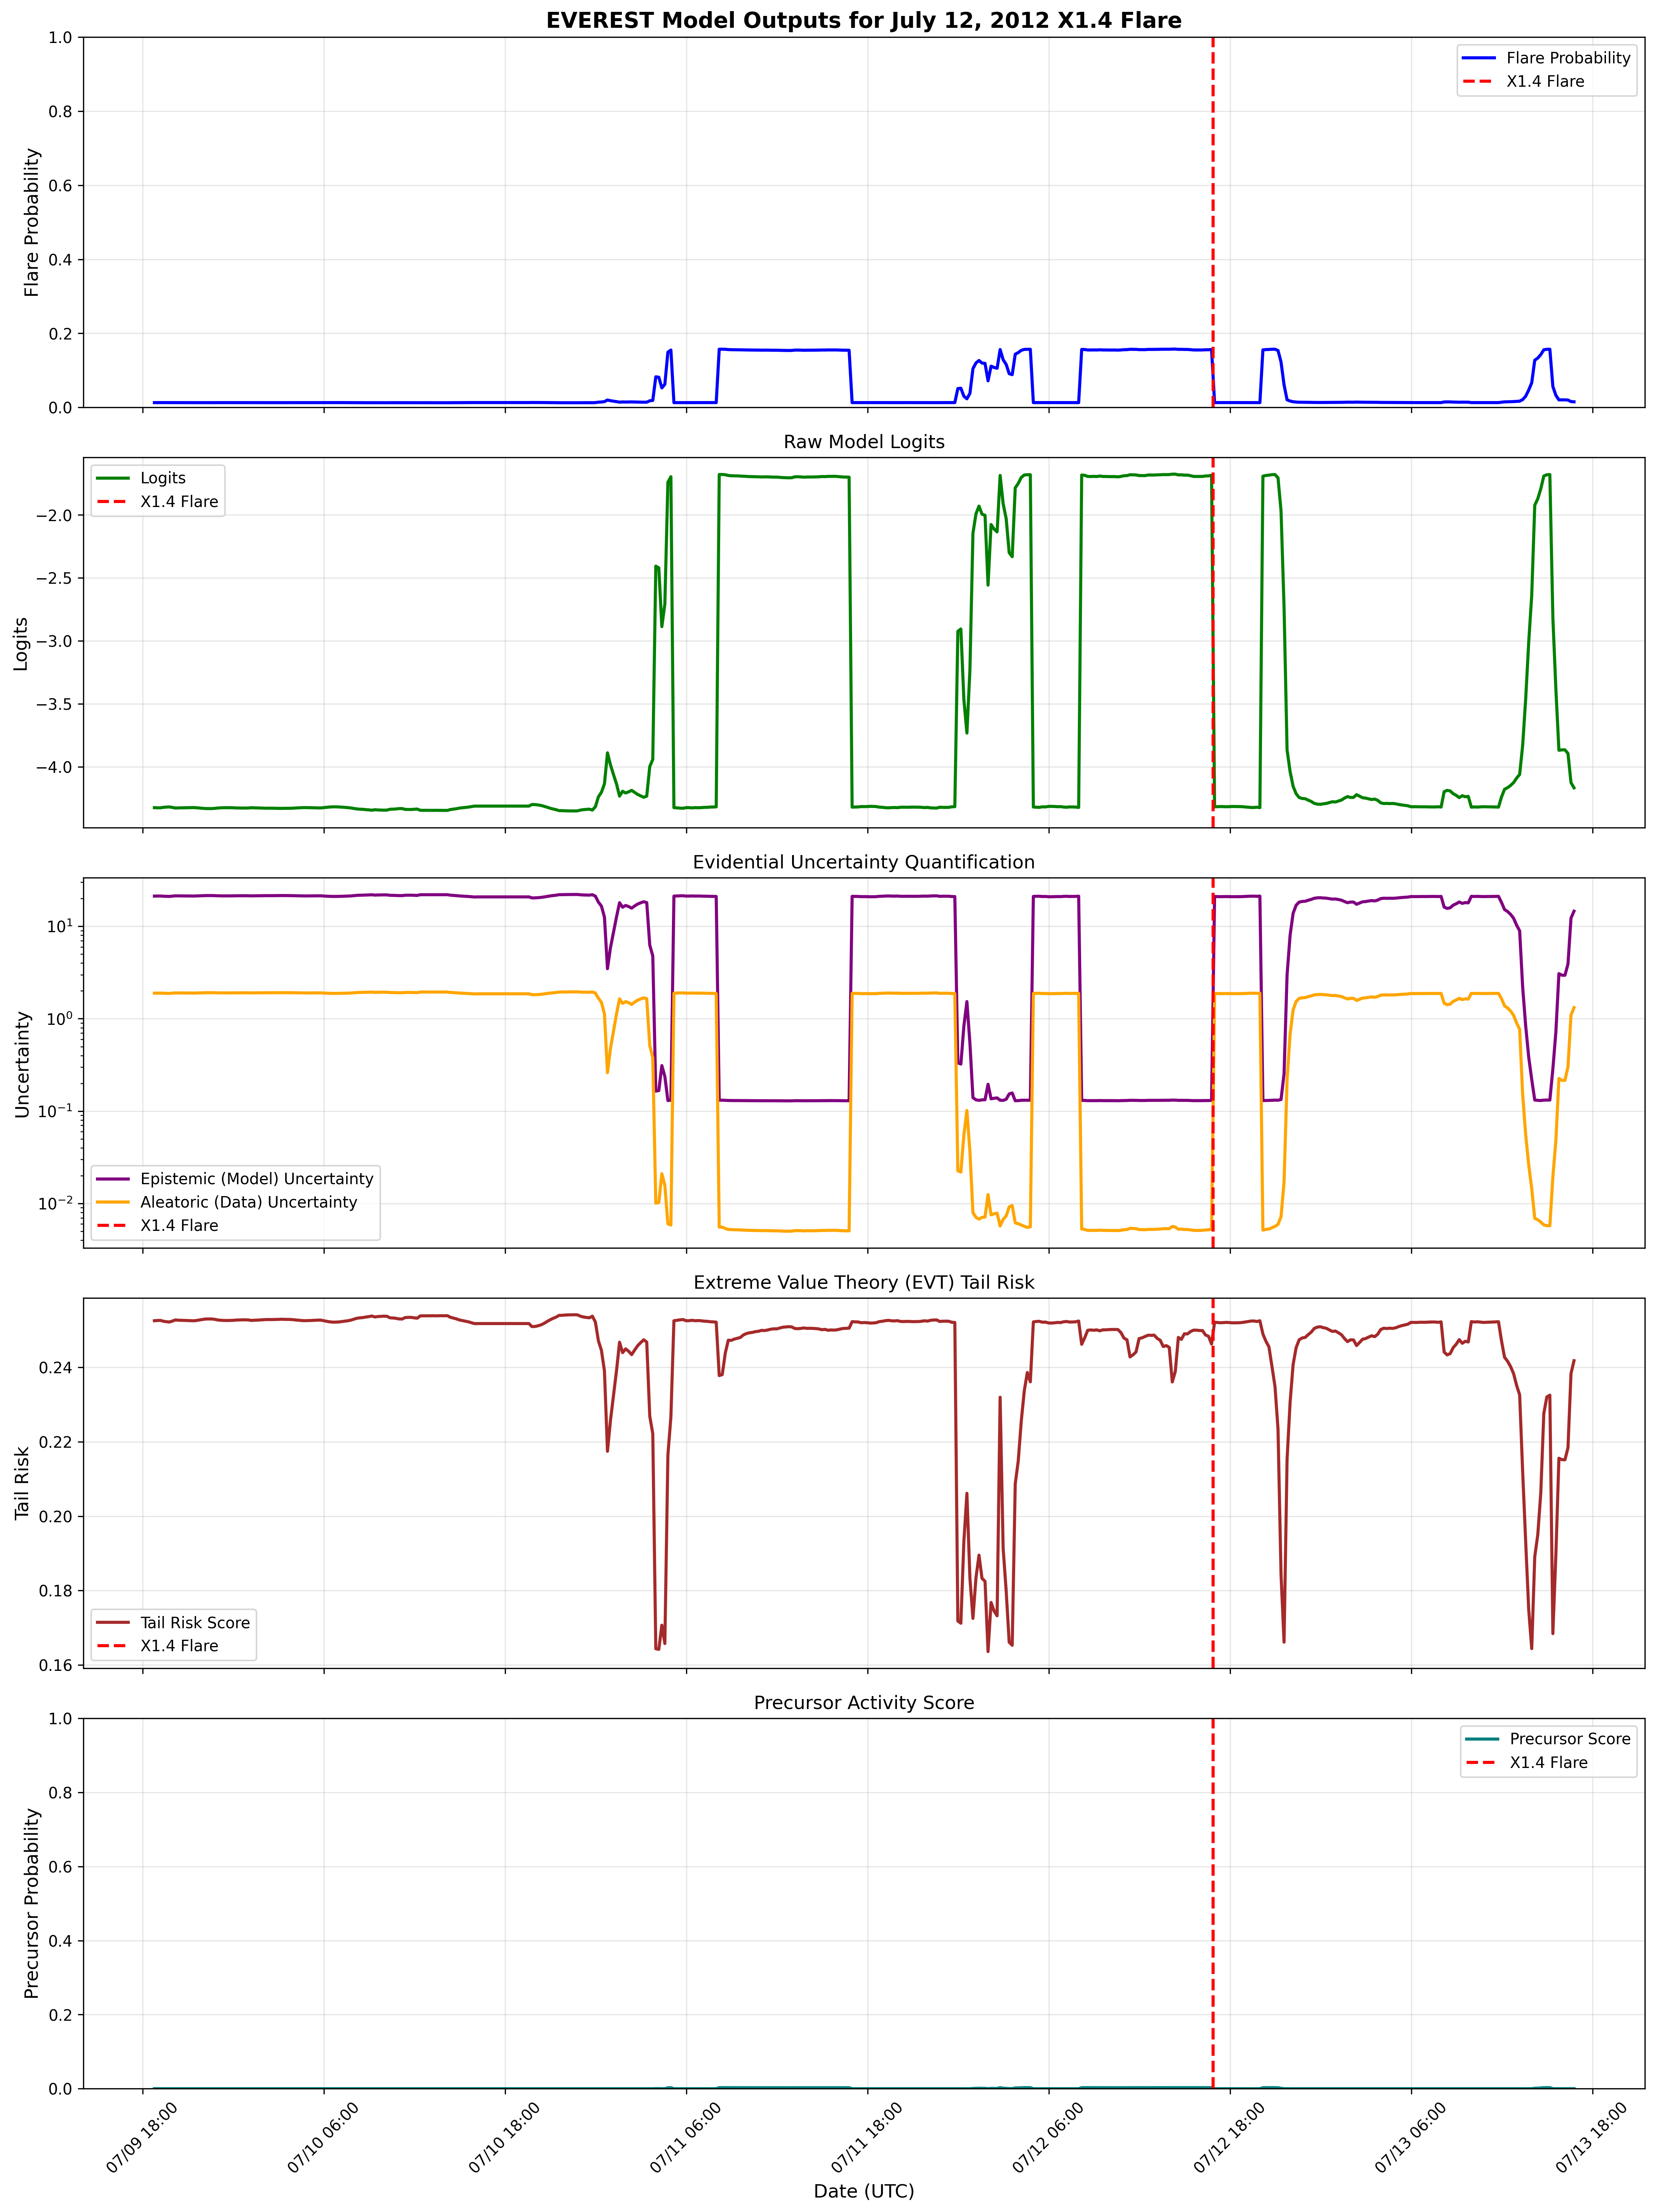

This chart was generated by the following Python code:
import sys
import os
sys.path.append('/Users/antanaszilinskas/Github/masters-project/models')

import numpy as np
import pandas as pd
import matplotlib.pyplot as plt
import matplotlib.dates as mdates
from datetime import datetime, timedelta
import warnings
warnings.filterwarnings('ignore')

from solarknowledge_ret_plus import RETPlusWrapper
import torch

# Load July 12, 2012 X1.4 flare data
def load_july_12_data():
    """Load data around July 12, 2012 X1.4 flare"""
    
    # Load the data file
    df = pd.read_csv('/Users/antanaszilinskas/Github/masters-project/Nature_data/training_data_M5_72.csv')
    
    # Convert timestamp
    df['timestamp'] = pd.to_datetime(df['DATE__OBS'], utc=True)
    
    # Filter to July 12, 2012 flare period (72h before to 24h after)
    flare_time = pd.Timestamp('2012-07-12 16:52:00', tz='UTC')
    start_time = flare_time - timedelta(hours=72)
    end_time = flare_time + timedelta(hours=24)
    
    period_data = df[(df['timestamp'] >= start_time) & (df['timestamp'] <= end_time)].copy()
    print(f"Loaded {len(period_data)} data points from {start_time} to {end_time}")
    
    return period_data, flare_time

def prepare_sequences(data, sequence_length=10):
    """Prepare sequences for the model with correct 9 features"""
    
    # The 9 features used by the model (from models/utils.py)
    feature_columns = [
        'TOTUSJH', 'TOTUSJZ', 'USFLUX', 'TOTBSQ', 'R_VALUE',
        'TOTPOT', 'SAVNCPP', 'AREA_ACR', 'ABSNJZH'
    ]
    
    # Extract features and normalize
    features = data[feature_columns].values
    
    # Simple standardization
    features = (features - np.mean(features, axis=0)) / (np.std(features, axis=0) + 1e-8)
    
    # Create sequences
    sequences = []
    timestamps = []
    
    for i in range(len(features) - sequence_length + 1):
        seq = features[i:i+sequence_length]
        sequences.append(seq)
        timestamps.append(data.iloc[i+sequence_length-1]['timestamp'])
    
    return np.array(sequences), timestamps

def analyze_model_outputs(model, sequences, timestamps, flare_time):
    """Comprehensive analysis of all model outputs"""
    
    model.model.eval()
    
    # Get device from the model
    device = next(model.model.parameters()).device
    print(f"Model is on device: {device}")
    
    with torch.no_grad():
        # Convert to tensor and move to correct device
        X_tensor = torch.tensor(sequences, dtype=torch.float32).to(device)
        
        # Get all model outputs
        outputs = model.model(X_tensor)
        
        # Extract all components
        logits = outputs['logits'].cpu().numpy().flatten()
        probabilities = 1 / (1 + np.exp(-logits))  # sigmoid
        
        evid = outputs['evid'].cpu().numpy() if outputs['evid'] is not None else None
        gpd = outputs['gpd'].cpu().numpy() if outputs['gpd'] is not None else None
        precursor = outputs['precursor'].cpu().numpy().flatten() if outputs['precursor'] is not None else None
        
    # Create comprehensive dataframe
    results_df = pd.DataFrame({
        'timestamp': timestamps,
        'logits': logits,
        'probability': probabilities,
    })
    
    # Add evidential uncertainty if available
    if evid is not None:
        results_df['evid_mu'] = evid[:, 0]
        results_df['evid_nu'] = evid[:, 1] 
        results_df['evid_alpha'] = evid[:, 2]
        results_df['evid_beta'] = evid[:, 3]
        
        # Compute epistemic and aleatoric uncertainty
        nu = evid[:, 1]
        alpha = evid[:, 2] 
        beta = evid[:, 3]
        
        # Epistemic uncertainty (model uncertainty)
        epistemic_uncertainty = beta / (nu * (alpha - 1))
        epistemic_uncertainty[alpha <= 1] = np.inf  # Undefined when alpha <= 1
        
        # Aleatoric uncertainty (data uncertainty) 
        aleatoric_uncertainty = beta / (alpha - 1)
        aleatoric_uncertainty[alpha <= 1] = np.inf
        
        results_df['epistemic_uncertainty'] = epistemic_uncertainty
        results_df['aleatoric_uncertainty'] = aleatoric_uncertainty
        results_df['total_uncertainty'] = epistemic_uncertainty + aleatoric_uncertainty
    
    # Add EVT parameters if available
    if gpd is not None:
        results_df['evt_xi'] = gpd[:, 0]  # Shape parameter
        results_df['evt_sigma'] = gpd[:, 1]  # Scale parameter
        
        # EVT-based tail risk score
        xi = gpd[:, 0]
        sigma = gpd[:, 1]
        # Higher xi means heavier tail (more extreme events likely)
        results_df['tail_risk'] = np.abs(xi) * sigma
    
    # Add precursor score if available
    if precursor is not None:
        precursor_probs = 1 / (1 + np.exp(-precursor))  # sigmoid
        results_df['precursor_score'] = precursor_probs
    
    # Calculate time to flare
    results_df['hours_to_flare'] = (flare_time - results_df['timestamp']).dt.total_seconds() / 3600
    
    return results_df

def create_comprehensive_visualization(results_df, flare_time):
    """Create comprehensive visualization of all model outputs"""
    
    # Determine number of subplots based on available data
    n_plots = 2  # Always have probability and logits
    if 'total_uncertainty' in results_df.columns:
        n_plots += 1
    if 'tail_risk' in results_df.columns:
        n_plots += 1
    if 'precursor_score' in results_df.columns:
        n_plots += 1
    
    fig, axes = plt.subplots(n_plots, 1, figsize=(15, 4*n_plots), sharex=True)
    if n_plots == 1:
        axes = [axes]
    
    plot_idx = 0
    
    # 1. Main flare probability
    ax = axes[plot_idx]
    ax.plot(results_df['timestamp'], results_df['probability'], 'b-', linewidth=2, label='Flare Probability')
    ax.axvline(flare_time, color='red', linestyle='--', linewidth=2, label='X1.4 Flare')
    ax.set_ylabel('Flare Probability', fontsize=12)
    ax.set_title('EVEREST Model Outputs for July 12, 2012 X1.4 Flare', fontsize=14, fontweight='bold')
    ax.grid(True, alpha=0.3)
    ax.legend()
    ax.set_ylim(0, 1)
    plot_idx += 1
    
    # 2. Logits (raw model output)
    ax = axes[plot_idx]
    ax.plot(results_df['timestamp'], results_df['logits'], 'g-', linewidth=2, label='Logits')
    ax.axvline(flare_time, color='red', linestyle='--', linewidth=2, label='X1.4 Flare')
    ax.set_ylabel('Logits', fontsize=12)
    ax.set_title('Raw Model Logits', fontsize=12)
    ax.grid(True, alpha=0.3)
    ax.legend()
    plot_idx += 1
    
    # 3. Evidential uncertainty if available
    if 'total_uncertainty' in results_df.columns:
        ax = axes[plot_idx]
        
        # Filter out infinite values for plotting
        mask = np.isfinite(results_df['epistemic_uncertainty']) & np.isfinite(results_df['aleatoric_uncertainty'])
        
        if mask.sum() > 0:
            ax.plot(results_df.loc[mask, 'timestamp'], results_df.loc[mask, 'epistemic_uncertainty'], 
                   'purple', linewidth=2, label='Epistemic (Model) Uncertainty')
            ax.plot(results_df.loc[mask, 'timestamp'], results_df.loc[mask, 'aleatoric_uncertainty'], 
                   'orange', linewidth=2, label='Aleatoric (Data) Uncertainty')
        
        ax.axvline(flare_time, color='red', linestyle='--', linewidth=2, label='X1.4 Flare')
        ax.set_ylabel('Uncertainty', fontsize=12)
        ax.set_title('Evidential Uncertainty Quantification', fontsize=12)
        ax.grid(True, alpha=0.3)
        ax.legend()
        ax.set_yscale('log')
        plot_idx += 1
    
    # 4. EVT tail risk if available
    if 'tail_risk' in results_df.columns:
        ax = axes[plot_idx]
        ax.plot(results_df['timestamp'], results_df['tail_risk'], 'brown', linewidth=2, label='Tail Risk Score')
        ax.axvline(flare_time, color='red', linestyle='--', linewidth=2, label='X1.4 Flare')
        ax.set_ylabel('Tail Risk', fontsize=12)
        ax.set_title('Extreme Value Theory (EVT) Tail Risk', fontsize=12)
        ax.grid(True, alpha=0.3)
        ax.legend()
        plot_idx += 1
    
    # 5. Precursor score if available
    if 'precursor_score' in results_df.columns:
        ax = axes[plot_idx]
        ax.plot(results_df['timestamp'], results_df['precursor_score'], 'teal', linewidth=2, label='Precursor Score')
        ax.axvline(flare_time, color='red', linestyle='--', linewidth=2, label='X1.4 Flare')
        ax.set_ylabel('Precursor Probability', fontsize=12)
        ax.set_title('Precursor Activity Score', fontsize=12)
        ax.grid(True, alpha=0.3)
        ax.legend()
        ax.set_ylim(0, 1)
    
    # Format x-axis
    axes[-1].xaxis.set_major_formatter(mdates.DateFormatter('%m/%d %H:%M'))
    axes[-1].xaxis.set_major_locator(mdates.HourLocator(interval=12))
    plt.setp(axes[-1].xaxis.get_majorticklabels(), rotation=45)
    axes[-1].set_xlabel('Date (UTC)', fontsize=12)
    
    plt.tight_layout()
    plt.savefig('july_12_2012_comprehensive_analysis.png', dpi=300, bbox_inches='tight')
    print("Saved comprehensive analysis plot as 'july_12_2012_comprehensive_analysis.png'")
    
    return fig

def analyze_prediction_quality(results_df, flare_time):
    """Analyze prediction quality and alert characteristics"""
    
    print("\n" + "="*60)
    print("COMPREHENSIVE EVEREST MODEL ANALYSIS")
    print("Event: July 12, 2012 X1.4 Flare")
    print("="*60)
    
    # Basic probability statistics
    print(f"\nPROBABILITY STATISTICS:")
    print(f"Mean probability: {results_df['probability'].mean():.4f}")
    print(f"Max probability: {results_df['probability'].max():.4f}")
    print(f"Min probability: {results_df['probability'].min():.4f}")
    print(f"Std probability: {results_df['probability'].std():.4f}")
    
    # Find when model first alerts at different thresholds
    thresholds = [0.01, 0.05, 0.1, 0.2, 0.3, 0.5]
    
    print(f"\nALERT LEAD TIMES:")
    for threshold in thresholds:
        alerts = results_df[results_df['probability'] >= threshold]
        if len(alerts) > 0:
            first_alert = alerts.iloc[0]
            lead_time = first_alert['hours_to_flare']
            print(f"τ = {threshold:4.2f}: {lead_time:5.1f}h lead time ({first_alert['timestamp'].strftime('%m/%d %H:%M')})")
        else:
            print(f"τ = {threshold:4.2f}: No alerts")
    
    # Evidential analysis if available
    if 'total_uncertainty' in results_df.columns:
        print(f"\nEVIDENTIAL UNCERTAINTY ANALYSIS:")
        
        # Filter finite values
        mask = np.isfinite(results_df['epistemic_uncertainty']) & np.isfinite(results_df['aleatoric_uncertainty'])
        if mask.sum() > 0:
            print(f"Mean epistemic uncertainty: {results_df.loc[mask, 'epistemic_uncertainty'].mean():.4f}")
            print(f"Mean aleatoric uncertainty: {results_df.loc[mask, 'aleatoric_uncertainty'].mean():.4f}")
            
            # Correlation with probability
            corr_epist = np.corrcoef(results_df.loc[mask, 'probability'], results_df.loc[mask, 'epistemic_uncertainty'])[0,1]
            corr_aleat = np.corrcoef(results_df.loc[mask, 'probability'], results_df.loc[mask, 'aleatoric_uncertainty'])[0,1]
            print(f"Correlation: Prob vs Epistemic = {corr_epist:.3f}, Prob vs Aleatoric = {corr_aleat:.3f}")
    
    # EVT analysis if available
    if 'tail_risk' in results_df.columns:
        print(f"\nEXTREME VALUE THEORY ANALYSIS:")
        print(f"Mean tail risk: {results_df['tail_risk'].mean():.4f}")
        print(f"Max tail risk: {results_df['tail_risk'].max():.4f}")
        print(f"Mean shape parameter (ξ): {results_df['evt_xi'].mean():.4f}")  
        print(f"Mean scale parameter (σ): {results_df['evt_sigma'].mean():.4f}")
        
        # Correlation with probability
        corr_tail = np.corrcoef(results_df['probability'], results_df['tail_risk'])[0,1]
        print(f"Correlation: Prob vs Tail Risk = {corr_tail:.3f}")
    
    # Precursor analysis if available
    if 'precursor_score' in results_df.columns:
        print(f"\nPRECURSOR ANALYSIS:")
        print(f"Mean precursor score: {results_df['precursor_score'].mean():.4f}")
        print(f"Max precursor score: {results_df['precursor_score'].max():.4f}")
        
        # Correlation with main probability
        corr_prec = np.corrcoef(results_df['probability'], results_df['precursor_score'])[0,1]
        print(f"Correlation: Main Prob vs Precursor = {corr_prec:.3f}")
    
    # Pre-flare behavior analysis
    print(f"\nPRE-FLARE BEHAVIOR (Last 24 hours):")
    pre_flare = results_df[results_df['hours_to_flare'] <= 24]
    if len(pre_flare) > 0:
        print(f"Mean probability (24h before): {pre_flare['probability'].mean():.4f}")
        print(f"Max probability (24h before): {pre_flare['probability'].max():.4f}")
        print(f"Probability trend: {np.polyfit(range(len(pre_flare)), pre_flare['probability'], 1)[0]:.6f}/hour")
    
    return results_df

def main():
    # Load data
    print("Loading July 12, 2012 X1.4 flare data...")
    data, flare_time = load_july_12_data()
    
    # Prepare sequences
    print("Preparing sequences...")
    sequences, timestamps = prepare_sequences(data)
    print(f"Created {len(sequences)} sequences")
    
    # Load model
    print("Loading EVEREST model...")
    model = RETPlusWrapper(input_shape=(10, 9))
    model.load('/Users/antanaszilinskas/Github/masters-project/tests/model_weights_EVEREST_72h_M5.pt')
    
    # Analyze all model outputs
    print("Analyzing comprehensive model outputs...")
    results_df = analyze_model_outputs(model, sequences, timestamps, flare_time)
    
    # Create visualization
    print("Creating comprehensive visualization...")
    fig = create_comprehensive_visualization(results_df, flare_time)
    
    # Analyze prediction quality
    analyze_prediction_quality(results_df, flare_time)
    
    # Save detailed results
    results_df.to_csv('july_12_2012_comprehensive_results.csv', index=False)
    print(f"\nSaved detailed results to 'july_12_2012_comprehensive_results.csv'")
    
    plt.show()

if __name__ == "__main__":
    main() 